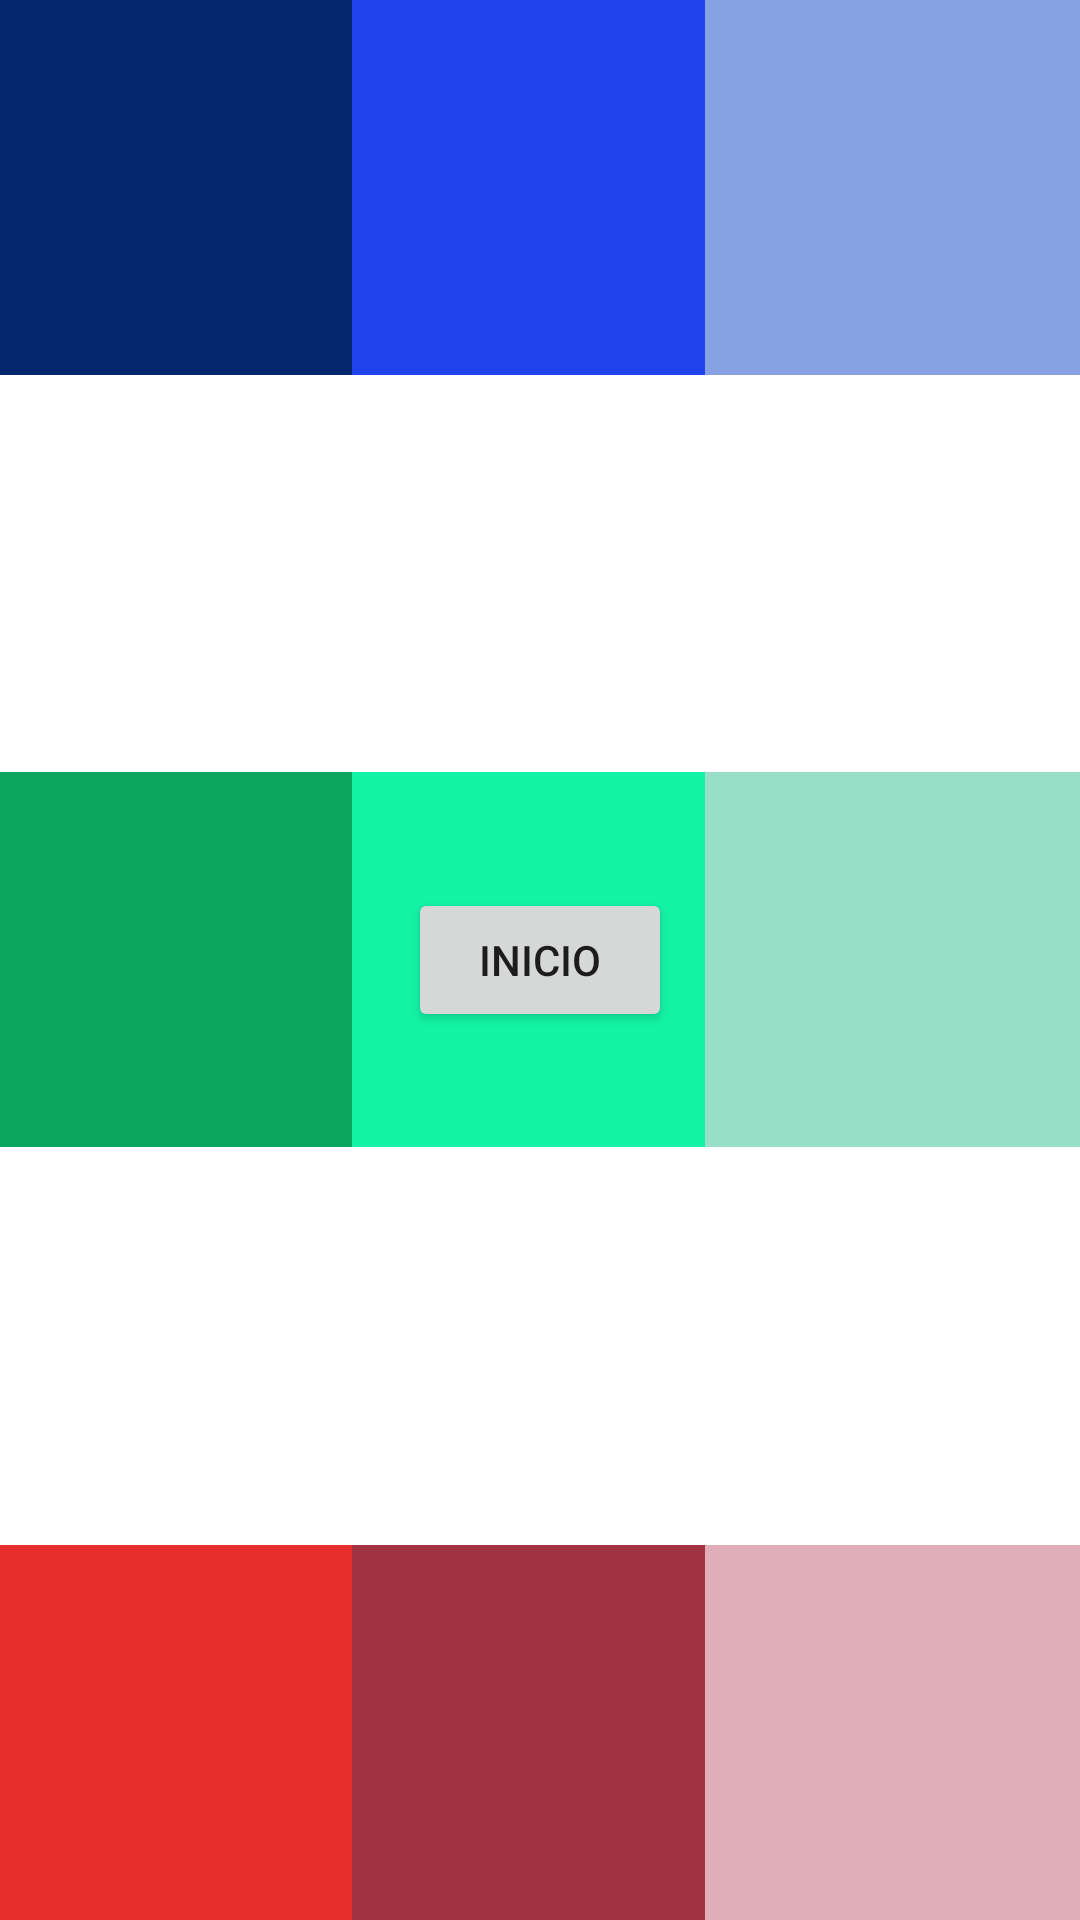

The Android layout XML behind this screen, and the referenced resources:
<!-- AndroidManifest.xml: application theme Theme.LayoutTipos -->
<!-- res/layout/frame_layout.xml -->
<?xml version="1.0" encoding="utf-8"?>
<androidx.constraintlayout.widget.ConstraintLayout xmlns:android="http://schemas.android.com/apk/res/android"
    xmlns:app="http://schemas.android.com/apk/res-auto"
    xmlns:tools="http://schemas.android.com/tools"
    android:layout_width="match_parent"
    android:layout_height="match_parent">
    <FrameLayout xmlns:android="http://schemas.android.com/apk/res/android"
        android:layout_width="match_parent"
        android:layout_height="match_parent">
        <View
            android:layout_width="125dp"
            android:layout_height="125dp"
            android:layout_gravity="start|top"
            android:background="#03266C" />
        <View
            android:layout_width="125dp"
            android:layout_height="125dp"
            android:layout_gravity="center|top"
            android:background="#2043ED" />
        <View
            android:layout_width="125dp"
            android:layout_height="125dp"
            android:layout_gravity="end|top"
            android:background="#86A1E4" />
        <View
            android:layout_width="125dp"
            android:layout_height="125dp"
            android:layout_gravity="start|center"
            android:background="#0BA55D" />
        <View
            android:layout_width="125dp"
            android:layout_height="125dp"
            android:layout_gravity="center"
            android:background="#13F3A5" />
        <View
            android:layout_width="125dp"
            android:layout_height="125dp"
            android:layout_gravity="end|center"
            android:background="#97DFC6" />
        <View
            android:layout_width="125dp"
            android:layout_height="125dp"
            android:layout_gravity="start|bottom"
            android:background="#E82D2D" />
        <View
            android:layout_width="125dp"
            android:layout_height="125dp"
            android:layout_gravity="center|bottom"
            android:background="#A13240" />
        <View
            android:layout_width="125dp"
            android:layout_height="125dp"
            android:layout_gravity="end|bottom"
            android:background="#E1ADB8" />
    </FrameLayout>

    <Button
        android:id="@+id/button6"
        android:layout_width="wrap_content"
        android:layout_height="wrap_content"
        android:onClick="abrirInicio"
        android:text="INICIO"
        app:layout_constraintBottom_toBottomOf="parent"
        app:layout_constraintEnd_toEndOf="parent"
        app:layout_constraintStart_toStartOf="parent"
        app:layout_constraintTop_toTopOf="parent" />
</androidx.constraintlayout.widget.ConstraintLayout>
<!-- resources referenced by this layout -->
<resources>
  <style name="Theme.LayoutTipos" parent="Theme.MaterialComponents.DayNight.DarkActionBar">
          
          <item name="colorPrimary">@color/purple_500</item>
          <item name="colorPrimaryVariant">@color/purple_700</item>
          <item name="colorOnPrimary">@color/white</item>
          
          <item name="colorSecondary">@color/teal_200</item>
          <item name="colorSecondaryVariant">@color/teal_700</item>
          <item name="colorOnSecondary">@color/black</item>
          
          <item name="android:statusBarColor">?attr/colorPrimaryVariant</item>
          
      </style>
  <!-- not gathered from this repository: default colours our renderer supplied (Android Studio template values) -->
  <color name="purple_500">#FF6200EE</color>
  <color name="purple_700">#FF3700B3</color>
  <color name="teal_200">#FF03DAC5</color>
  <color name="teal_700">#FF018786</color>
  <color name="black">#FF000000</color>
  <color name="white">#FFFFFFFF</color>
</resources>
